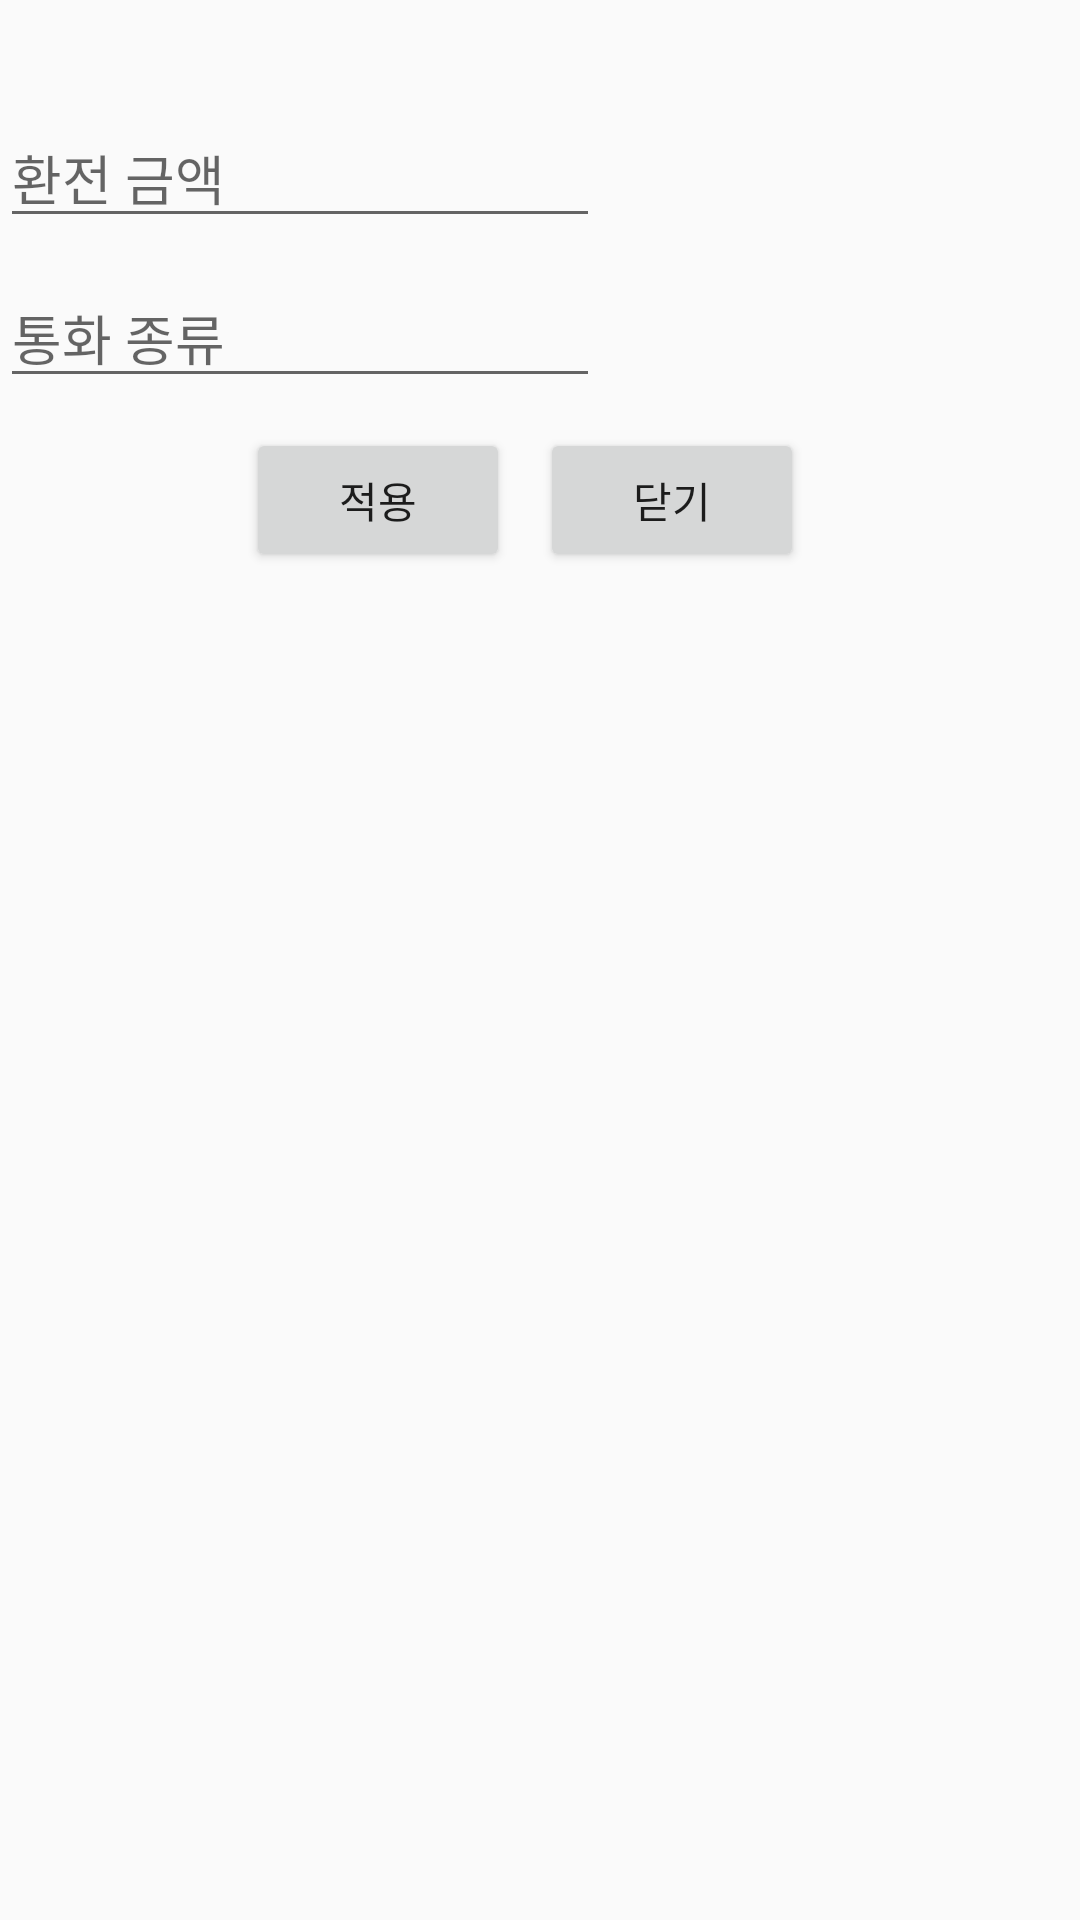

Layout XML and referenced resources for this Android screen:
<!-- AndroidManifest.xml: application theme Theme.Travel_expenses -->
<!-- res/layout/dialog.xml -->
<?xml version="1.0" encoding="utf-8"?>
<layout xmlns:android="http://schemas.android.com/apk/res/android">
    <data>
        <variable
            name="viewModel"
            type="com.example.travel_expenses.MainViewModel" />
    </data>
    <LinearLayout android:orientation="vertical"
    android:layout_width="match_parent"
    android:layout_height="match_parent">

    <LinearLayout
        android:layout_width="match_parent"
        android:layout_height="wrap_content"
        android:orientation="vertical">
        <EditText
            android:id="@+id/exchange"
            android:hint="환전 금액"
            android:layout_width="200dp"
            android:layout_height="wrap_content"
            android:layout_marginTop="36dp" />
        <EditText
            android:id="@+id/edittext1"
            android:hint="통화 종류"
            android:layout_width="200dp"
            android:layout_height="wrap_content"
            android:layout_marginTop="10dp" />
    </LinearLayout>

    <LinearLayout
        android:layout_width="match_parent"
        android:layout_height="wrap_content"
        android:layout_gravity="center"
        android:gravity="center">

        <Button
            android:id="@+id/search_btn"
            android:layout_width="wrap_content"
            android:layout_height="wrap_content"
            android:layout_gravity="center"
            android:text="적용" />

        <Button
            android:id="@+id/closeButton"
            android:layout_width="wrap_content"
            android:layout_height="wrap_content"
            android:layout_gravity="center"
            android:layout_margin="10dp"
            android:text="닫기"
            />

    </LinearLayout>
    </LinearLayout>
</layout>
<!-- resources referenced by this layout -->
<resources>
  <style name="Theme.Travel_expenses" parent="Theme.MaterialComponents.DayNight.Bridge">
          
          <item name="colorPrimary">@color/purple_500</item>
          <item name="colorPrimaryVariant">@color/purple_700</item>
          <item name="colorOnPrimary">@color/white</item>
          
          <item name="colorSecondary">@color/teal_200</item>
          <item name="colorSecondaryVariant">@color/teal_700</item>
          <item name="colorOnSecondary">@color/black</item>
          
          <item name="android:statusBarColor">?attr/colorPrimaryVariant</item>
          
      </style>
  <!-- not gathered from this repository: default colours our renderer supplied (Android Studio template values) -->
  <color name="purple_500">#FF6200EE</color>
  <color name="purple_700">#FF3700B3</color>
  <color name="teal_200">#FF03DAC5</color>
  <color name="teal_700">#FF018786</color>
  <color name="black">#FF000000</color>
  <color name="white">#FFFFFFFF</color>
</resources>
